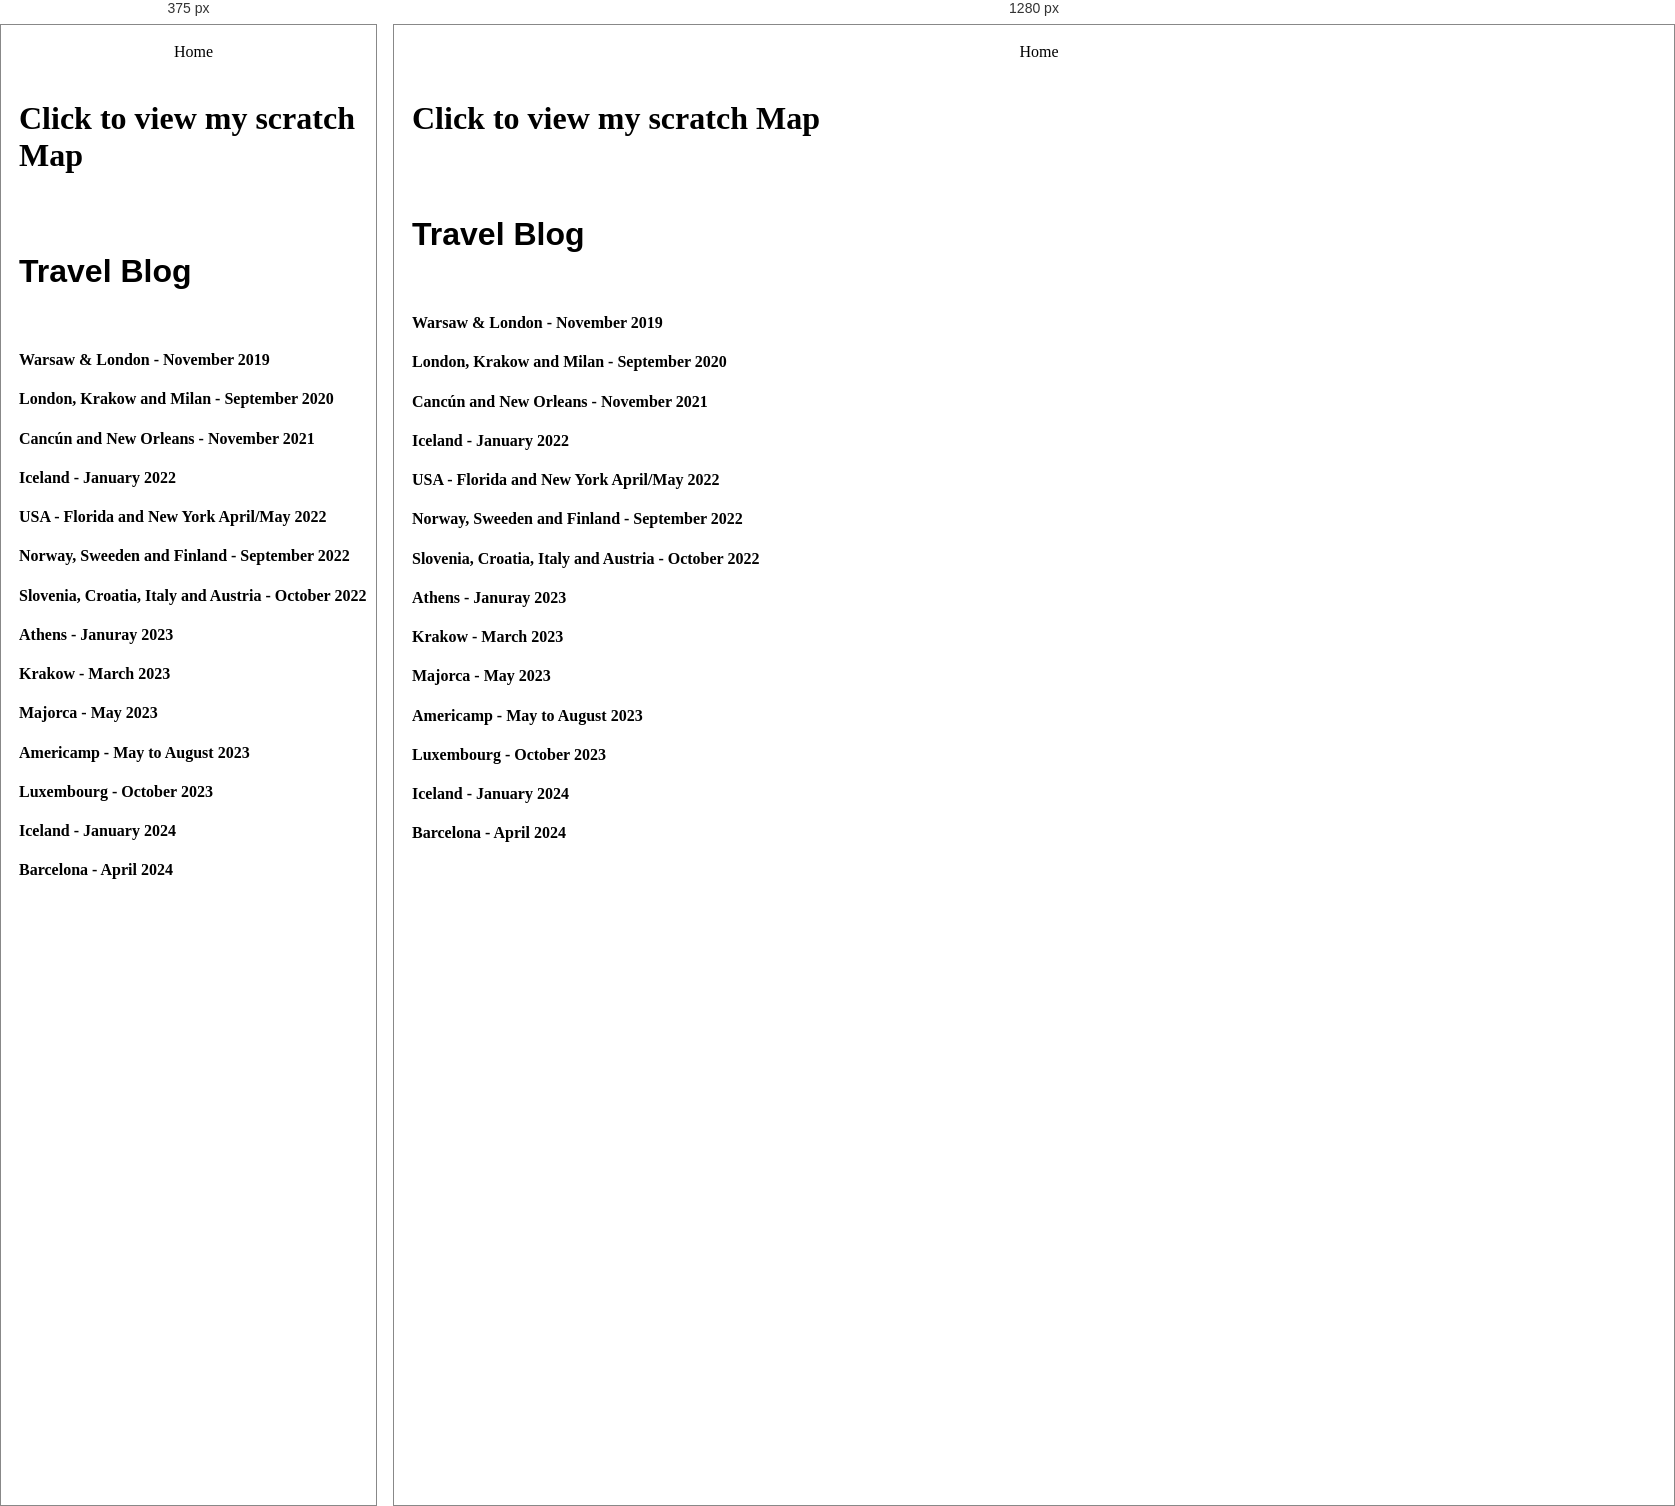
Rendered at 375 px and 1280 px, left to right.

<!-- file: index.html -->
<html>
    <header>
	<link href="https://fonts.googleapis.com/css2?family=Nanum+Gothic:wght@700&display=swap" rel="stylesheet">
	<link rel="stylesheet" href="../styles.css">
        <title>Travel</title>
    </header>
    <body class="padding">
	<center><a href="../">Home</a></center>
        <br><h1><a href="https://scratchmymap.com/m/jake.cunningham.1609761902207">Click to view my scratch Map</a></h1>
        <br><br>
        <h1 class="travel">Travel Blog</h1><br>
		<h4><a href="https://rattlesnake7501.blogspot.com/p/warsaw-and-london-nov-2019.html">Warsaw & London - November 2019</a><br></h4>
		<h4><a>London, Krakow and Milan - September 2020</a></h4>
                <h4><a>Canc&uacute;n and New Orleans - November 2021</a></h4>
                <h4><a>Iceland - January 2022</a></h4>
                <h4><a>USA - Florida and New York April/May 2022</a></h4>
                <h4><a>Norway, Sweeden and Finland - September 2022</a></h4>
                <h4><a>Slovenia, Croatia, Italy and Austria - October 2022</a></h4>
                <h4><a>Athens - Januray 2023</a></h4>
                <h4><a>Krakow - March 2023</a></h4>
                <h4><a>Majorca - May 2023</a></h4>
                <h4><a>Americamp - May to August 2023</a></h4>
                <h4><a>Luxembourg - October 2023</a></h4>
                <h4><a>Iceland - January 2024</a></h4>
                <h4><a>Barcelona - April 2024</a></h4>
                


		
    </body>
</html>

/* @media block from styles.css */
@media screen and (max-width: 600px) {
    .tree {
        width: 150px; 
    }
}